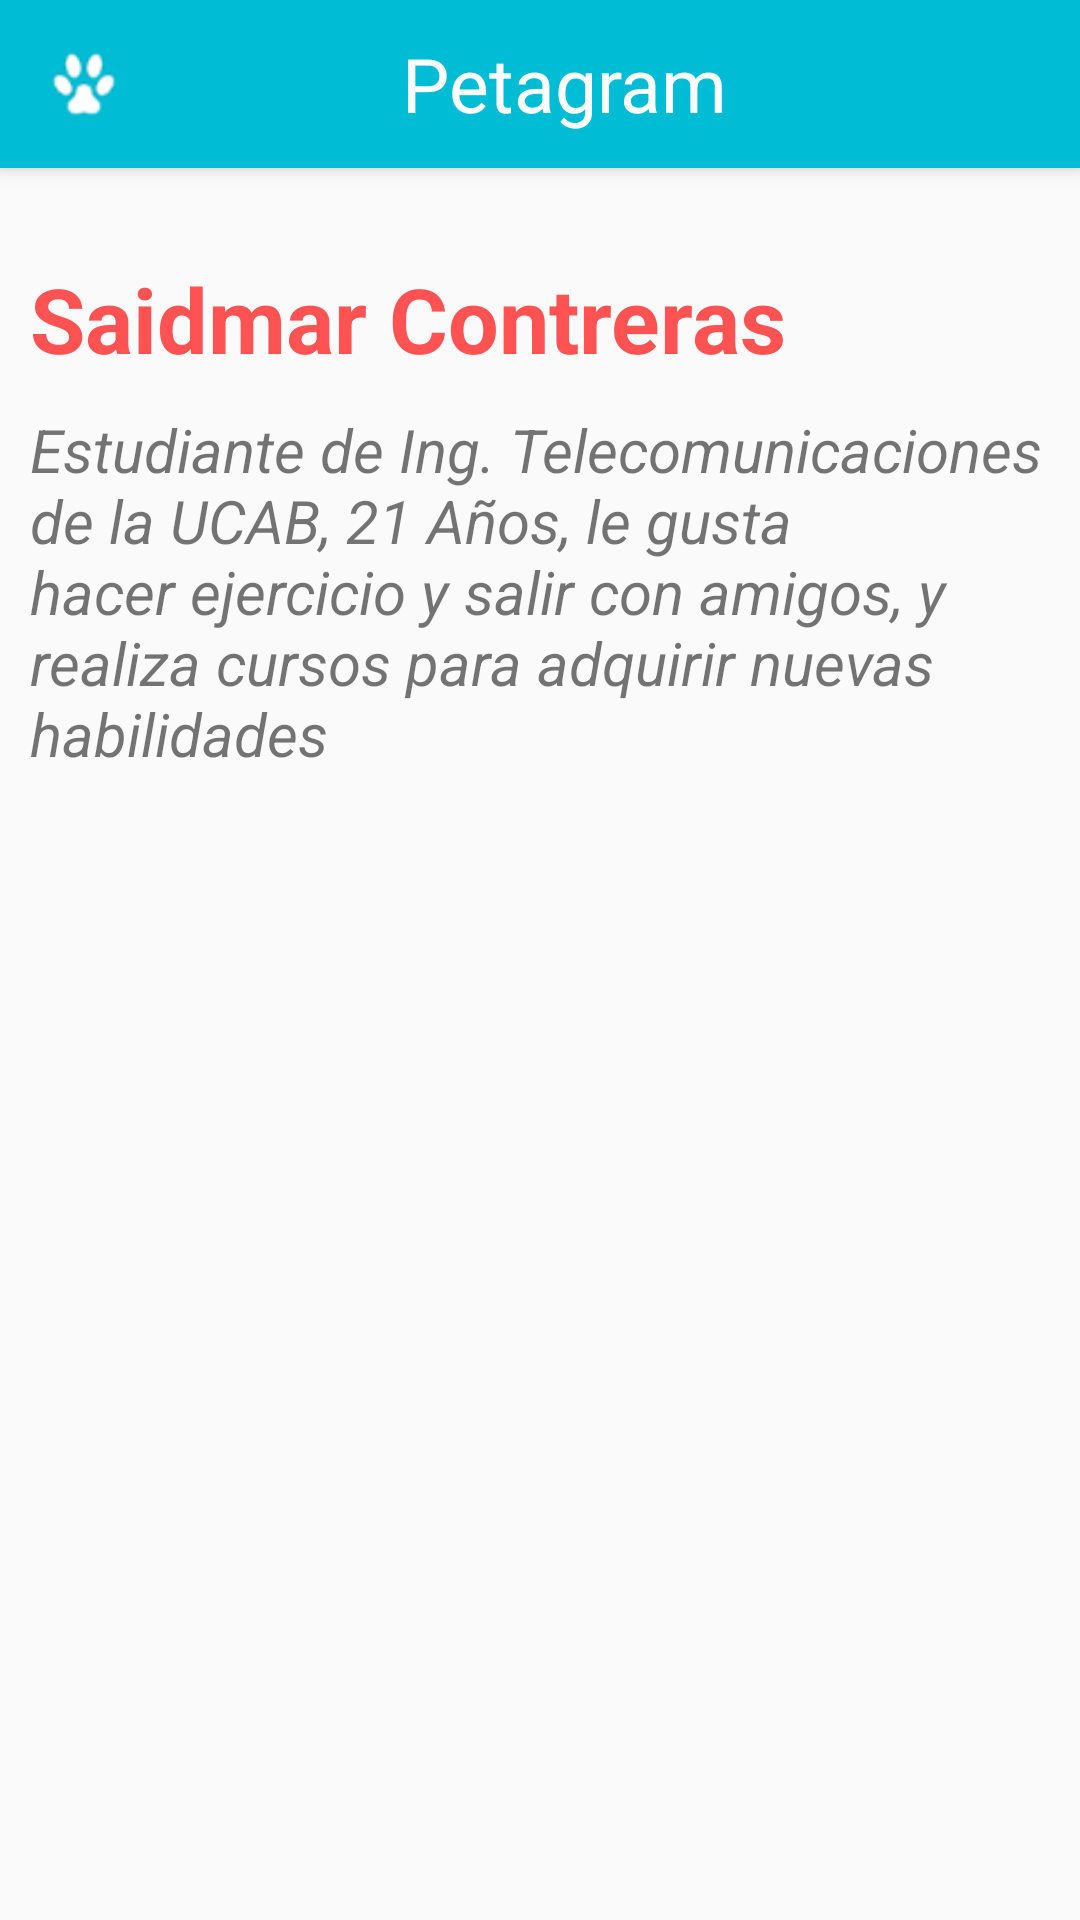

The Android layout XML behind this screen, and the referenced resources:
<!-- AndroidManifest.xml: application theme AppTheme -->
<!-- res/layout/activity_menu__acerca.xml -->
<?xml version="1.0" encoding="utf-8"?>
<RelativeLayout xmlns:android="http://schemas.android.com/apk/res/android"
    xmlns:tools="http://schemas.android.com/tools"
    android:layout_width="match_parent"
    android:layout_height="match_parent"
    tools:context=".menuOpciones.Menu_Acerca">

    <include android:id="@+id/miActionBar"
        layout="@layout/actionbar"></include>


    <TextView
        android:id="@+id/titulo_bio"
        android:layout_width="match_parent"
        android:layout_height="wrap_content"
        android:layout_below="@+id/miActionBar"
        android:layout_marginTop="@dimen/titulo_bio"
        android:layout_marginLeft="@dimen/left"
        android:text="@string/Saidamar"
        android:textSize="@dimen/titulo_bio"
        android:textColor="@color/colorAccent"
        android:textStyle="bold"/>

    <TextView
        android:id="@+id/cuerpo_bio"
        android:layout_width="match_parent"
        android:layout_height="wrap_content"
        android:text="@string/bioSaidmar"
        android:layout_below="@+id/titulo_bio"
        android:textSize="@dimen/cuerpo_bio"
        android:padding="@dimen/left"
        android:textStyle="italic"/>

</RelativeLayout>
<!-- res/layout/actionbar.xml (included above) -->
<?xml version="1.0" encoding="utf-8"?>
<android.support.v7.widget.Toolbar xmlns:android="http://schemas.android.com/apk/res/android"
    xmlns:app="http://schemas.android.com/apk/res-auto"
    android:orientation="vertical"
    android:layout_width="match_parent"
    android:layout_height="?attr/actionBarSize"
    android:elevation="@dimen/elevacion_actinbar"
    app:popupTheme="@style/ThemeOverlay.AppCompat.Light"
    android:background="@color/colorPrimary"
    >

        <RelativeLayout
            android:layout_width="match_parent"
            android:layout_height="match_parent">
        <ImageView
            android:layout_width="wrap_content"
            android:layout_height="wrap_content"
            android:src="@drawable/cat_footprint"
            android:layout_centerVertical="true"/>

        <TextView
            android:layout_width="wrap_content"
            android:layout_height="wrap_content"
            android:text="@string/app_name"
            android:gravity="center"
            android:textSize="@dimen/titulo_actionbar"
            android:textColor="@color/color_blanco"
            android:layout_centerVertical="true"
            android:layout_centerHorizontal="true"
            />
        </RelativeLayout>

</android.support.v7.widget.Toolbar>
<!-- resources referenced by this layout -->
<resources>
  <color name="colorAccent">#FF5252</color>
  <color name="colorPrimary">#00BCD4</color>
  <color name="color_blanco">#FFFFFF</color>
  <dimen name="cuerpo_bio">20dp</dimen>
  <dimen name="elevacion_actinbar">4dp</dimen>
  <dimen name="left">10dp</dimen>
  <dimen name="titulo_actionbar">25dp</dimen>
  <dimen name="titulo_bio">30dp</dimen>
  <!-- drawable cat_footprint: png bitmap (drawable-ldpi, 507 bytes) -->
  <string name="Saidamar">Saidmar Contreras</string>
  <string name="app_name">Petagram</string>
  <string name="bioSaidmar">Estudiante de Ing. Telecomunicaciones de la UCAB, 21 Años,
      le gusta hacer ejercicio y salir con amigos, y realiza cursos para adquirir nuevas habilidades</string>
  <style name="AppTheme" parent="Theme.AppCompat.Light.NoActionBar">
          
          <item name="colorPrimary">@color/colorPrimary</item>
          <item name="colorPrimaryDark">@color/colorPrimaryDark</item>
          <item name="colorAccent">@color/colorAccent</item>
      </style>
  <color name="colorPrimaryDark">#0097A7</color>
</resources>
